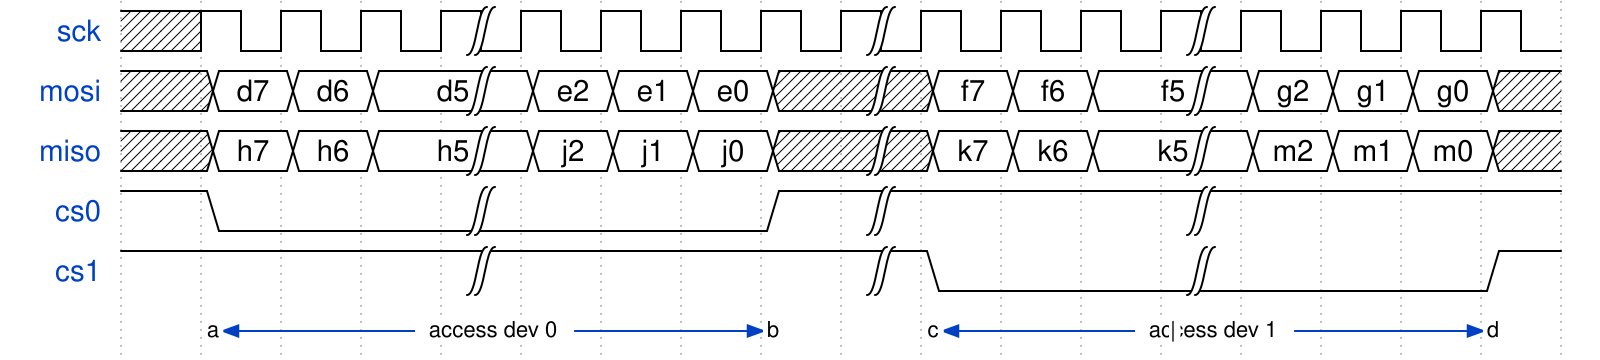

The timing diagram above was drawn with WaveDrom. Write its source.

{
  signal: [
    {
      name: 'sck',
      wave: 'xp..|....|...|....',
    },
    {
      name: 'mosi',
      wave: 'x222|222x|222|222x',
      data: [
        'd7', 'd6', 'd5', 'e2', 'e1', 'e0',
        'f7', 'f6', 'f5', 'g2', 'g1', 'g0',
      ],
    },
    {
      name: 'miso',
      wave: 'x222|222x|222|222x',
      data: [
        'h7', 'h6', 'h5', 'j2', 'j1', 'j0',
        'k7', 'k6', 'k5', 'm2', 'm1', 'm0',
      ],
    },
    {
      name: 'cs0',
      wave: '10..|...1|...|....',
    },
    {
      name: 'cs1',
      wave: '1...|....|0..|...1',
    },
    {
      node: '.a..|...b.c..|...d',
    },
  ],
  edge: [
    'a<->b access dev 0',
    'c<->d access dev 1',
  ],
}
